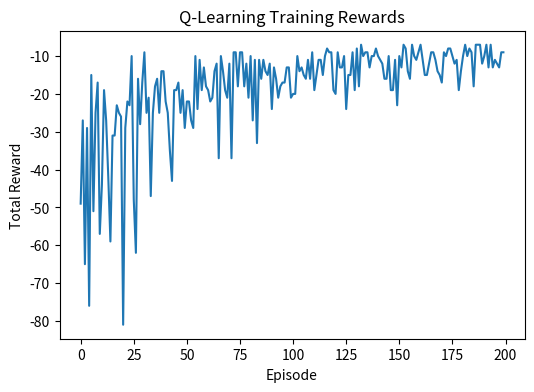
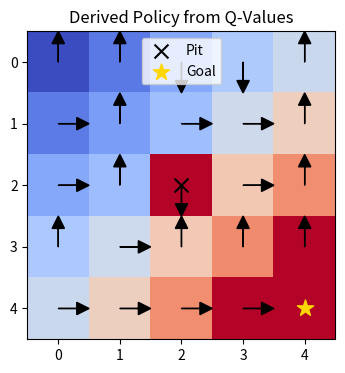

Python code for these plots, in order:
# %% [markdown]
# # Lesson 16 — Reinforcement Learning: Q‑Learning
#
# Q‑learning is a model‑free reinforcement learning algorithm that learns the value
# of taking a particular action in a given state, \(Q(s,a)\), without requiring
# knowledge of the environment's transition dynamics.  In this notebook we implement
# Q‑learning on a simple gridworld.  The agent learns optimal behaviour through
# exploration and exploitation.
#
# ## Outline
#
# - **Environment setup**: gridworld with rewards and terminal states.
# - **Q‑learning algorithm**: update rule and epsilon‑greedy exploration.
# - **Training loop**: run episodes and update the Q‑table.
# - **Visualization**: plot episode rewards and derived policy.
# - **Exercises & interview summary**.


# %% [markdown]
# ### Imports & Environment Setup

import numpy as np
import matplotlib.pyplot as plt

np.random.seed(0)

# Gridworld parameters (reuse from Lesson 15)
grid_size = (5, 5)
goal_state = (4, 4)
pit_state = (2, 2)
actions = [(-1, 0), (1, 0), (0, -1), (0, 1)]  # up, down, left, right

def step(state, action):
    """Take an action and return next state and reward."""
    r, c = state
    dr, dc = action
    r_new = min(max(r + dr, 0), grid_size[0] - 1)
    c_new = min(max(c + dc, 0), grid_size[1] - 1)
    next_state = (r_new, c_new)
    if next_state == pit_state:
        return next_state, -10
    elif next_state == goal_state:
        return next_state, 0
    else:
        return next_state, -1


# %% [markdown]
# ### Q‑Learning Algorithm

def q_learning(grid_size, episodes=500, alpha=0.1, gamma=0.9, epsilon=0.2):
    """Run Q‑learning on the gridworld and return the learned Q‑values and reward history."""
    Q = np.zeros((*grid_size, len(actions)))
    reward_history = []
    for ep in range(episodes):
        state = (0, 0)
        total_reward = 0
        while state != goal_state and state != pit_state:
            # Epsilon‑greedy action selection
            if np.random.rand() < epsilon:
                action_idx = np.random.randint(len(actions))
            else:
                action_idx = np.argmax(Q[state])
            action = actions[action_idx]
            next_state, reward = step(state, action)
            total_reward += reward
            # Q‑update
            best_next = np.max(Q[next_state])
            Q[state + (action_idx,)] += alpha * (reward + gamma * best_next - Q[state + (action_idx,)])
            state = next_state
        reward_history.append(total_reward)
    return Q, reward_history


# %% [markdown]
# ### Training the Agent and Visualizing

episodes = 200
Q, rewards = q_learning(grid_size, episodes=episodes, alpha=0.1, gamma=0.9, epsilon=0.2)

print(f"Average reward over episodes: {np.mean(rewards):.2f}")

# Plot episode rewards
plt.figure(figsize=(6, 4))
plt.plot(rewards)
plt.xlabel("Episode")
plt.ylabel("Total Reward")
plt.title("Q‑Learning Training Rewards")
plt.show()

# Derive policy from Q values
policy = np.zeros((*grid_size, len(actions)))
for r in range(grid_size[0]):
    for c in range(grid_size[1]):
        if (r, c) == goal_state:
            continue
        best_action = np.argmax(Q[r, c])
        policy[r, c, best_action] = 1

# Visualize policy arrows
plt.figure(figsize=(5, 4))
value_function = np.max(Q, axis=2)
plt.imshow(value_function, cmap='coolwarm')
for r in range(grid_size[0]):
    for c in range(grid_size[1]):
        if (r, c) == goal_state:
            continue
        a_idx = np.argmax(policy[r, c])
        dr, dc = actions[a_idx]
        plt.arrow(c, r, 0.3 * dc, -0.3 * dr, head_width=0.2, head_length=0.2, fc='k', ec='k')
plt.scatter([pit_state[1]], [pit_state[0]], marker='x', color='black', s=100, label="Pit")
plt.scatter([goal_state[1]], [goal_state[0]], marker='*', color='gold', s=150, label="Goal")
plt.title("Derived Policy from Q‑Values")
plt.legend()
plt.show()


# %% [markdown]
# ### Exercises
#
# 1. **Exploration Rate**: Experiment with different epsilon schedules (e.g., decay over time).
#    How does exploration affect learning speed and quality of the learned policy?
# 2. **Learning Rate**: Adjust \(\alpha\) and observe its effect on convergence and stability.
# 3. **Larger Environment**: Scale up the gridworld, add more obstacles and varied rewards.
#    Does Q‑learning still converge within a reasonable number of episodes?
# 4. **Function Approximation**: Replace the Q‑table with a neural network approximator and
#    implement Deep Q‑Learning (DQN) on a small environment.
#
# ### Interview‑Ready Summary
#
# - Q‑learning learns the action‑value function \(Q(s,a)\) by iteratively updating estimates
#   based on observed rewards and estimated value of the next state.  It does not
#   require a model of the environment's transitions.
# - The update rule is: \(Q(s,a) \leftarrow Q(s,a) + \alpha \bigl[r + \gamma \max_{a'} Q(s',a') - Q(s,a)\bigr]\).
# - Exploration–exploitation trade‑off is typically handled via epsilon‑greedy
#   policies that choose a random action with probability \(\epsilon\) and the best
#   known action otherwise.
# - The learned policy is derived by selecting the action with the maximum Q‑value in
#   each state.  Visualization of Q‑values as a heatmap helps interpret the agent's
#   expectations.
# - Q‑learning can be extended to continuous state spaces and high‑dimensional
#   problems through function approximation (e.g., neural networks in Deep Q‑Learning).
